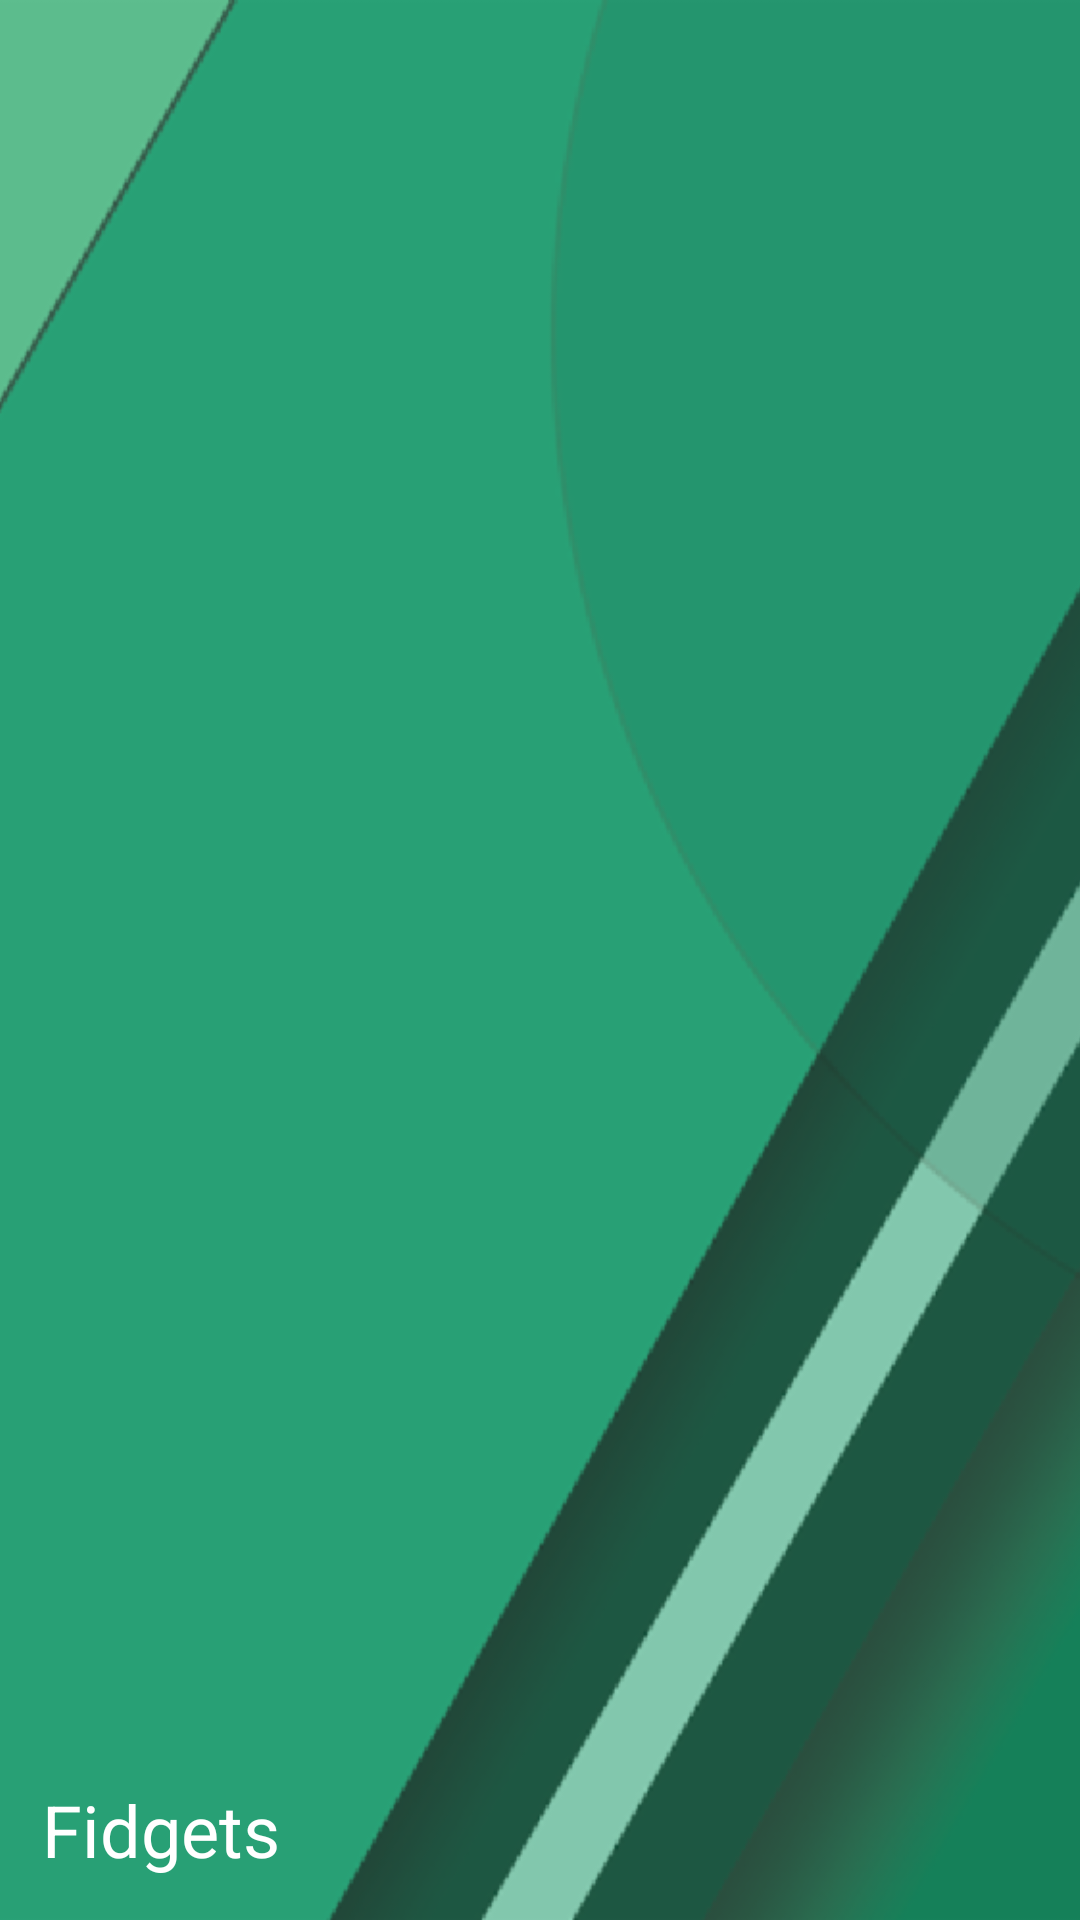

Layout XML and referenced resources for this Android screen:
<!-- AndroidManifest.xml: application theme AppTheme -->
<!-- res/layout/navigation_header.xml -->
<?xml version="1.0" encoding="utf-8"?>
<RelativeLayout
  xmlns:android="http://schemas.android.com/apk/res/android"
  xmlns:app="http://schemas.android.com/apk/res-auto"
  android:layout_width="match_parent"
  android:layout_height="140dp"
  android:background="@color/colorPrimaryDark">

  <ImageView
    android:id="@+id/imageView"
    android:layout_width="match_parent"
    android:layout_height="match_parent"
    android:layout_alignParentStart="true"
    android:layout_alignParentTop="true"
    android:scaleType="centerCrop"
    app:srcCompat="@drawable/navpic"/>

  <TextView
    android:id="@+id/menu_header"
    android:layout_width="wrap_content"
    android:layout_height="wrap_content"
    android:layout_alignParentBottom="true"
    android:layout_alignParentStart="true"
    android:layout_marginBottom="14dp"
    android:layout_marginStart="14dp"
    android:text="@string/menu_header"
    android:textColor="@android:color/white"
    android:textSize="24sp"/>

</RelativeLayout>
<!-- resources referenced by this layout -->
<resources>
  <color name="colorPrimaryDark">#17411C</color>
  <!-- drawable navpic: png bitmap (drawable-hdpi, 81802 bytes) -->
  <string name="menu_header">Fidgets</string>
  <style name="AppTheme" parent="Theme.AppCompat.Light.DarkActionBar">
      
      <item name="colorPrimary">@color/colorPrimary</item>
      <item name="colorPrimaryDark">@color/colorPrimaryDark</item>
      <item name="colorAccent">@color/colorAccent</item>
      <item name="logo">@mipmap/fidget_cube</item>
    </style>
  <color name="colorPrimary">#346135</color>
  <color name="colorAccent">#ACC02D</color>
</resources>
